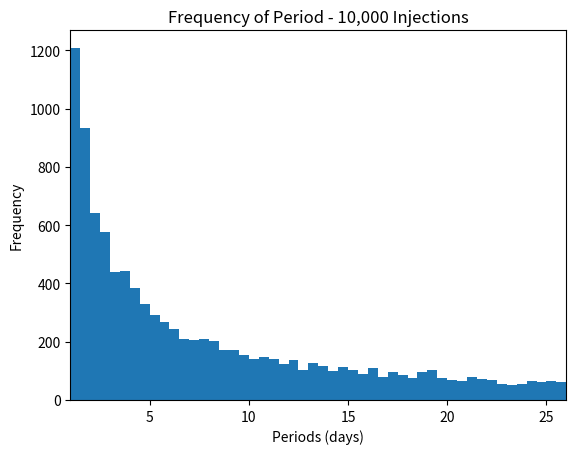
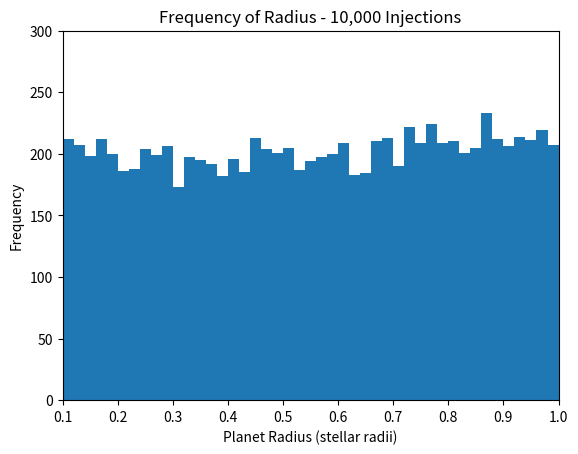
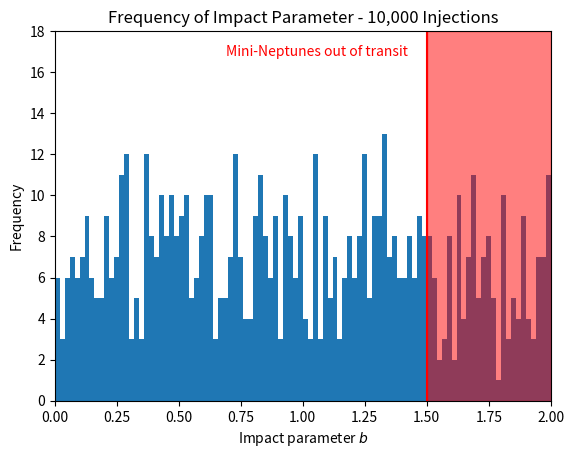

These charts were generated, in order, by the following Python code:
import numpy as np
import matplotlib.pyplot as plt
import scipy.constants as sc
import math


per_lst = []
rad_lst = []
imp_lst = []

def randomInc(n):
    randNums = np.random.uniform(low=0.5, high=1, size=n)
    incs = np.arccos(2*randNums - 1)
    return incs

def loguniform(low=float(1), high=float(26)):
    return 10**(np.random.uniform(np.log10(low), np.log10(high)))

def createT():#time array, transit mid-time, impact parameter

    #random period and radius: uniformly weighted
    #you can inject a specific period if you want
    period = loguniform(low=float(1), high=float(26))
    rprs = np.random.uniform(low=.01, high=1)
    rprs = float(rprs)

    Mc = 2e29#kilograms - mass of L dwarf
    Rs = 7.1492e7#meters - radius of L dwarf (1 jupiter radius)
    periodsec = 86400*period
    a1 = sc.G*Mc*periodsec**2
    a2 = (4*sc.pi)**2
    a = np.cbrt(a1/a2)#semimajor axis, meters

    i = randomInc(1)
    impact = (a*math.cos(i))/Rs

    return period, rprs, impact


for i in range(10000):
    incs = randomInc(1)

    period, rprs, impact = createT()
    per_lst.append(period)
    rad_lst.append(rprs)
    imp_lst.append(impact)


perbins = list(np.arange(1, 26.5, 0.5))
fig, ax = plt.subplots()
ax.hist(per_lst, bins=perbins)
ax.set_xlabel('Periods (days)')
ax.set_ylabel('Frequency')
ax.set_title('Frequency of Period - 10,000 Injections')
ax.set_xlim(1, 26)
#plt.show()

radbins = list(np.arange(0, 1.02, 0.02))
fig, ax = plt.subplots()
ax.hist(rad_lst, bins=radbins)
ax.set_xlabel('Planet Radius (stellar radii)')
ax.set_ylabel('Frequency')
ax.set_title('Frequency of Radius - 10,000 Injections')
ax.set_xlim(0.1, 1)
ax.set_ylim(0, 300)
plt.show()

impbins = list(np.arange(0, 2.03, 0.02))
fig, ax = plt.subplots()
ax.hist(imp_lst, bins=impbins)
ax.set_xlabel('Impact parameter $b$')
ax.set_ylabel('Frequency')
ax.set_title('Frequency of Impact Parameter - 10,000 Injections')
ax.set_xlim(0, 2)
ax.set_ylim(0, 18)
plt.axvline(1.5, color='r')
ax.axvspan(1.5, 2, alpha=0.5, color='r')
plt.text(0.69, 16.8, 'Mini-Neptunes out of transit', color='r')
plt.show()
